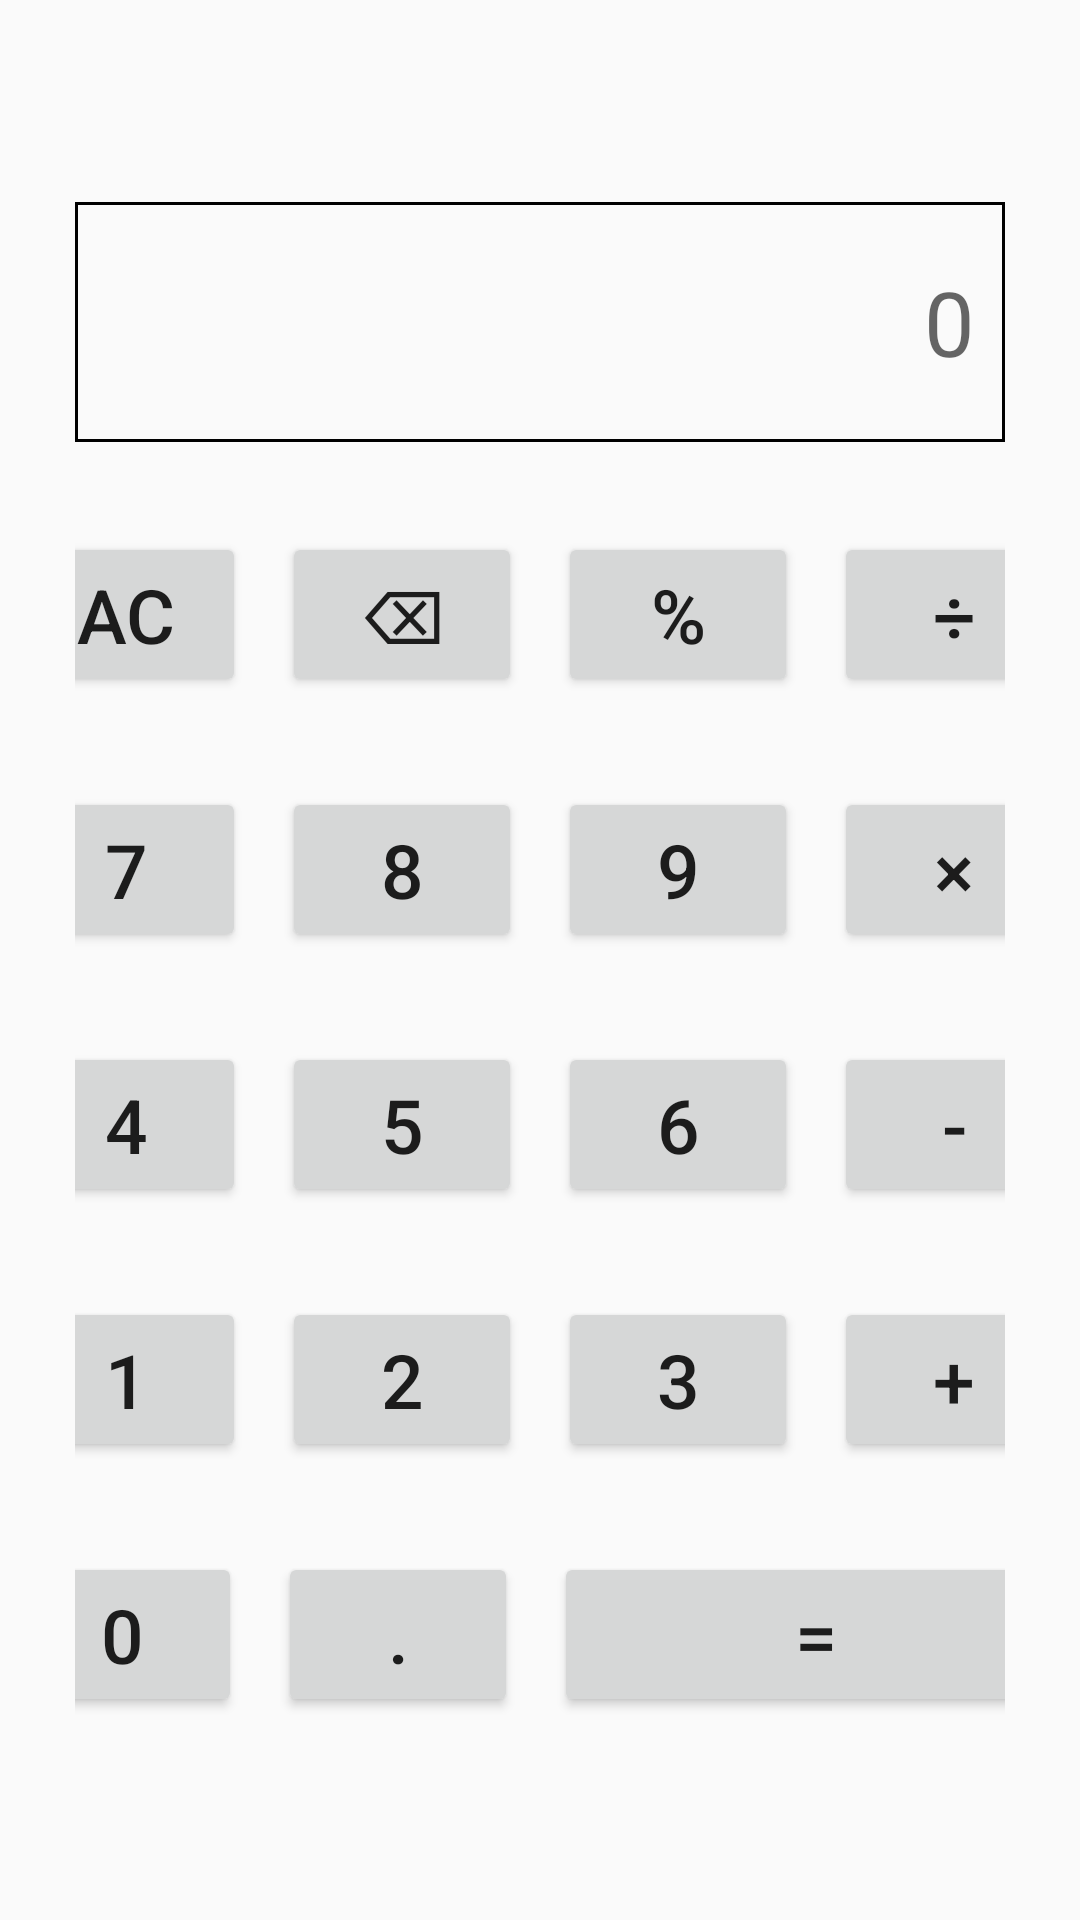

The Android layout XML behind this screen, and the referenced resources:
<!-- AndroidManifest.xml: application theme Theme.AppCompat.Light.NoActionBar -->
<!-- res/layout/calculator_layout.xml -->
<?xml version="1.0" encoding="utf-8"?>
<LinearLayout xmlns:android="http://schemas.android.com/apk/res/android"
	android:layout_width="match_parent"
	android:layout_height="match_parent"
	android:orientation="vertical"
	android:gravity="center">
	<EditText
		android:layout_width="match_parent"
		android:layout_height="80sp"
		android:layout_marginStart="25sp"
		android:layout_marginEnd="25sp"
		android:background="@drawable/border"
		android:textSize="30sp"
		android:hint="@string/_0"
		android:inputType="none"
		android:autofillHints="@null"
		android:textAlignment="textEnd"
		android:paddingStart="10sp"
		android:paddingEnd="10sp"
		android:enabled="false"
		android:focusable="false"/>
	<LinearLayout
		android:layout_height="wrap_content"
		android:layout_width="match_parent"
		android:orientation="horizontal"
		android:gravity="center"
		android:layout_marginTop="30sp"
		android:layout_marginStart="25sp"
		android:layout_marginEnd="25sp">
		<Button
			android:layout_height="55sp"
			android:layout_width="80sp"
			android:text="@string/ac"
			android:textSize="25sp" />
		<Button
			android:layout_height="55sp"
			android:layout_width="80sp"
			android:text="@string/backspace"
			android:textSize="25sp"
			android:layout_marginStart="12sp"/>
		<Button
			android:layout_height="55sp"
			android:layout_width="80sp"
			android:text="@string/percentage"
			android:textSize="25sp"
			android:layout_marginStart="12sp" />
		<Button
			android:layout_height="55sp"
			android:layout_width="80sp"
			android:text="@string/divide"
			android:textSize="25sp"
			android:layout_marginStart="12sp"/>
	</LinearLayout>
	<LinearLayout
		android:layout_height="wrap_content"
		android:layout_width="match_parent"
		android:orientation="horizontal"
		android:gravity="center"
		android:layout_marginTop="30sp"
		android:layout_marginStart="25sp"
		android:layout_marginEnd="25sp">
		<Button
			android:layout_height="55sp"
			android:layout_width="80sp"
			android:text="@string/_7"
			android:textSize="25sp"/>
		<Button
			android:layout_height="55sp"
			android:layout_width="80sp"
			android:text="@string/_8"
			android:textSize="25sp"
			android:layout_marginStart="12sp"/>
		<Button
			android:layout_height="55sp"
			android:layout_width="80sp"
			android:text="@string/_9"
			android:textSize="25sp"
			android:layout_marginStart="12sp" />
		<Button
			android:layout_height="55sp"
			android:layout_width="80sp"
			android:text="@string/multiply"
			android:textSize="25sp"
			android:layout_marginStart="12sp"/>
	</LinearLayout>
	<LinearLayout
		android:layout_height="wrap_content"
		android:layout_width="match_parent"
		android:orientation="horizontal"
		android:gravity="center"
		android:layout_marginTop="30sp"
		android:layout_marginStart="25sp"
		android:layout_marginEnd="25sp">
		<Button
			android:layout_height="55sp"
			android:layout_width="80sp"
			android:text="@string/_4"
			android:textSize="25sp"/>
		<Button
			android:layout_height="55sp"
			android:layout_width="80sp"
			android:text="@string/_5"
			android:textSize="25sp"
			android:layout_marginStart="12sp"/>
		<Button
			android:layout_height="55sp"
			android:layout_width="80sp"
			android:text="@string/_6"
			android:textSize="25sp"
			android:layout_marginStart="12sp" />
		<Button
			android:layout_height="55sp"
			android:layout_width="80sp"
			android:text="@string/subtract"
			android:textSize="25sp"
			android:layout_marginStart="12sp"/>
	</LinearLayout>
	<LinearLayout
		android:layout_height="wrap_content"
		android:layout_width="match_parent"
		android:orientation="horizontal"
		android:gravity="center"
		android:layout_marginTop="30sp"
		android:layout_marginStart="25sp"
		android:layout_marginEnd="25sp">
		<Button
			android:layout_height="55sp"
			android:layout_width="80sp"
			android:text="@string/_1"
			android:textSize="25sp"/>
		<Button
			android:layout_height="55sp"
			android:layout_width="80sp"
			android:text="@string/_2"
			android:textSize="25sp"
			android:layout_marginStart="12sp"/>
		<Button
			android:layout_height="55sp"
			android:layout_width="80sp"
			android:text="@string/_3"
			android:textSize="25sp"
			android:layout_marginStart="12sp" />
		<Button
			android:layout_height="55sp"
			android:layout_width="80sp"
			android:text="@string/add"
			android:textSize="25sp"
			android:layout_marginStart="12sp"/>
	</LinearLayout>
	<LinearLayout
		android:layout_height="wrap_content"
		android:layout_width="match_parent"
		android:orientation="horizontal"
		android:gravity="center"
		android:layout_marginTop="30sp"
		android:layout_marginStart="25sp"
		android:layout_marginEnd="25sp">
		<Button
			android:layout_height="55sp"
			android:layout_width="80sp"
			android:text="@string/_0"
			android:textSize="25sp"/>
		<Button
			android:layout_height="55sp"
			android:layout_width="80sp"
			android:text="@string/decimal"
			android:textSize="25sp"
			android:layout_marginStart="12sp"/>
		
		<Button
			android:layout_height="55sp"
			android:layout_width="175sp"
			android:text="@string/equals"
			android:textSize="25sp"
			android:layout_marginStart="12sp"/>
	</LinearLayout>
</LinearLayout>
<!-- resources referenced by this layout -->
<resources>
  <!-- drawable border (drawable) -->
  <?xml version="1.0" encoding="utf-8"?>
  <shape xmlns:android="http://schemas.android.com/apk/res/android"
  	android:shape="rectangle">
  	<stroke
  		android:width="1sp"
  		android:background="@color/white"
  		/>
  </shape>
  <string name="_0">0</string>
  <string name="_1">1</string>
  <string name="_2">2</string>
  <string name="_3">3</string>
  <string name="_4">4</string>
  <string name="_5">5</string>
  <string name="_6">6</string>
  <string name="_7">7</string>
  <string name="_8">8</string>
  <string name="_9">9</string>
  <string name="ac">AC</string>
  <string name="add">+</string>
  <string name="backspace">⌫</string>
  <string name="decimal">.</string>
  <string name="divide">÷</string>
  <string name="equals">=</string>
  <string name="multiply">×</string>
  <string name="percentage">%</string>
  <string name="subtract">-</string>
  <!-- not gathered from this repository: default colours our renderer supplied (Android Studio template values) -->
  <color name="white">#FFFFFFFF</color>
</resources>
